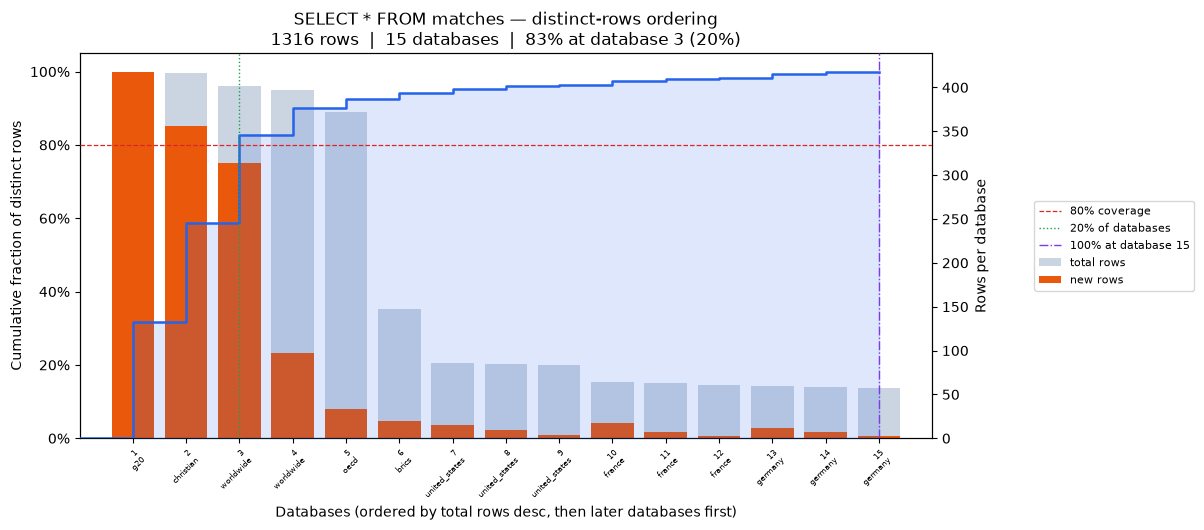

Source data for this figure (header and first rows):
position, database, coverage_pct, total_rows, new_unique_rows
0, g20, 31.76, 418, 418
1, christian, 58.81, 417, 356
2, worldwide, 82.67, 402, 314
3, worldwide, 90.05, 397, 97
4, oecd, 92.55, 372, 33
5, brics, 94.07, 147, 20
6, united_states, 95.21, 86, 15
7, united_states, 95.97, 85, 10
8, united_states, 96.28, 83, 4
9, france, 97.57, 64, 17
10, france, 98.1, 63, 7
11, france, 98.33, 61, 3
12, germany, 99.24, 60, 12
13, germany, 99.77, 58, 7
14, germany, 100.0, 57, 3
